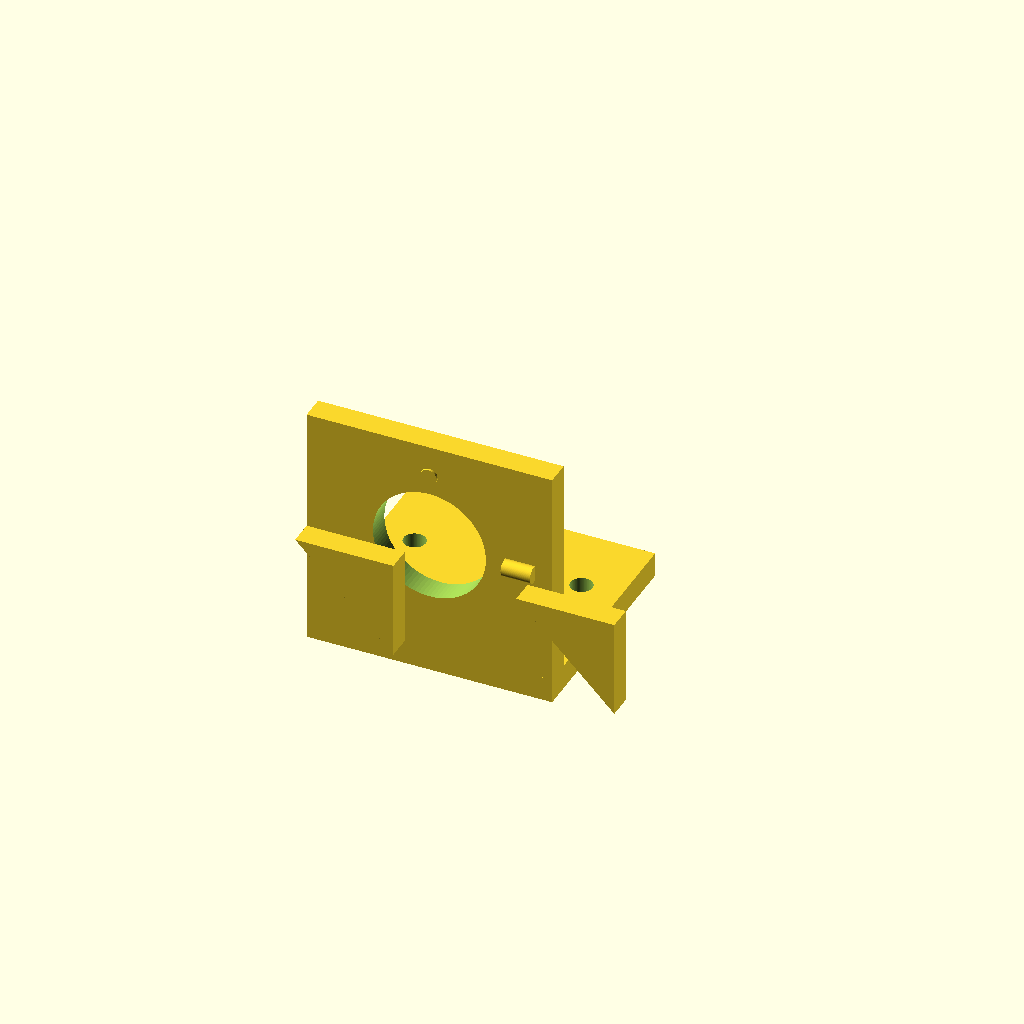
Cell 1: rendered with the file's own defaults.
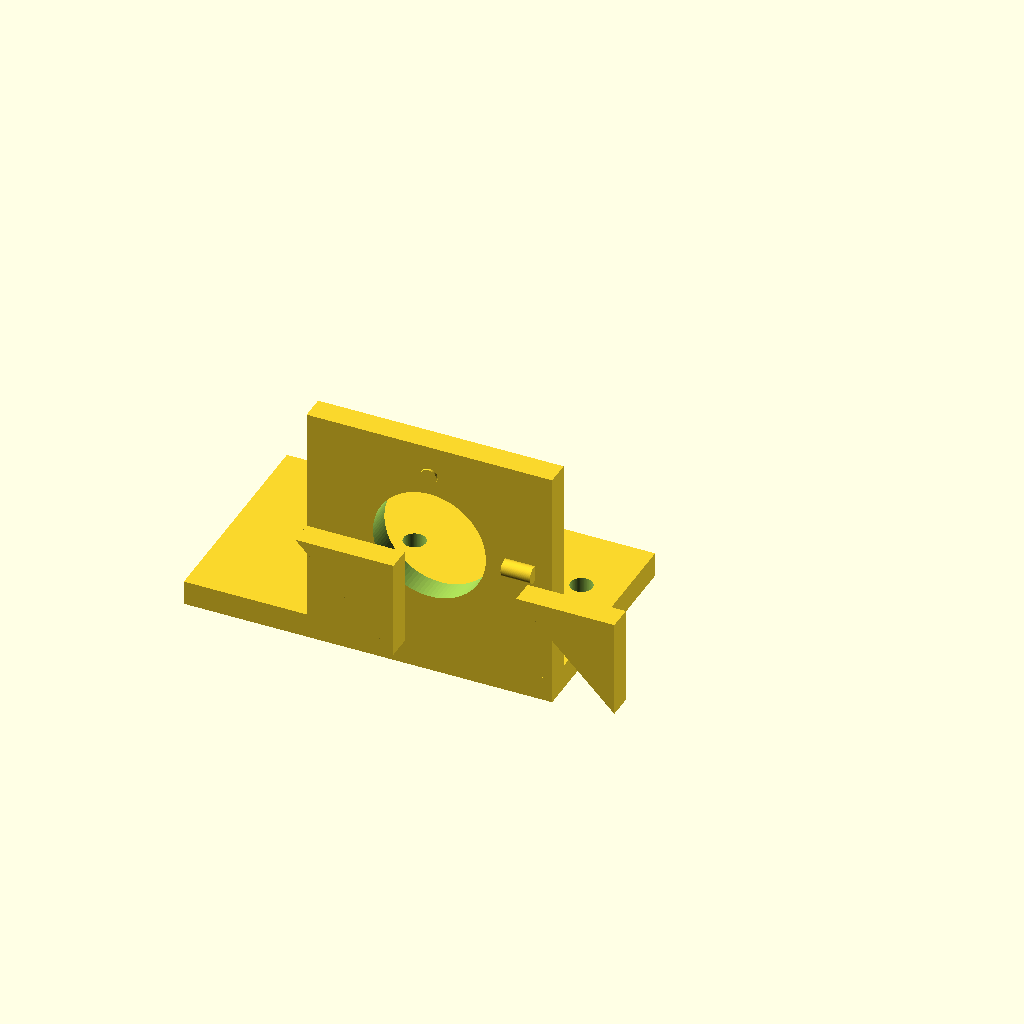
Cell 2 — base_x1 set to -50, the other parameters unchanged.
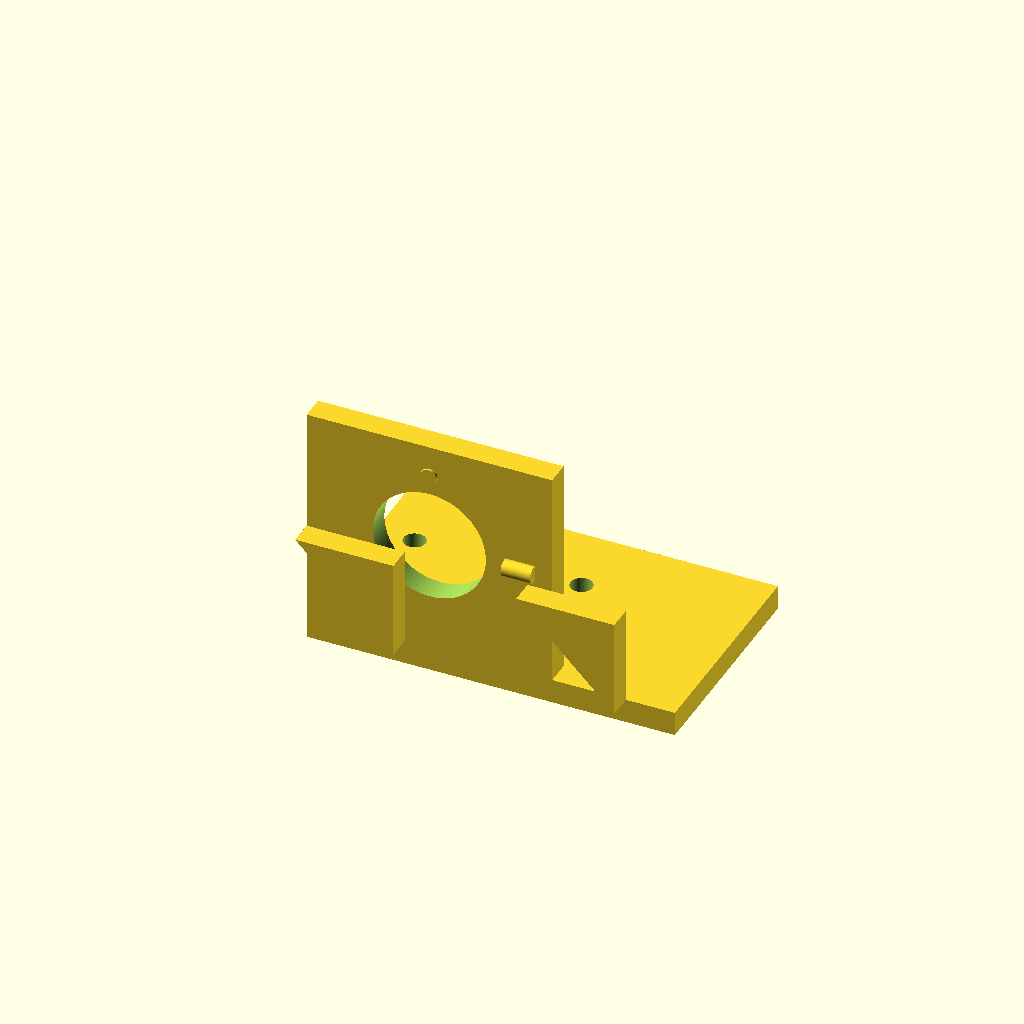
Cell 3 — base_x2 set to 50, the other parameters unchanged.
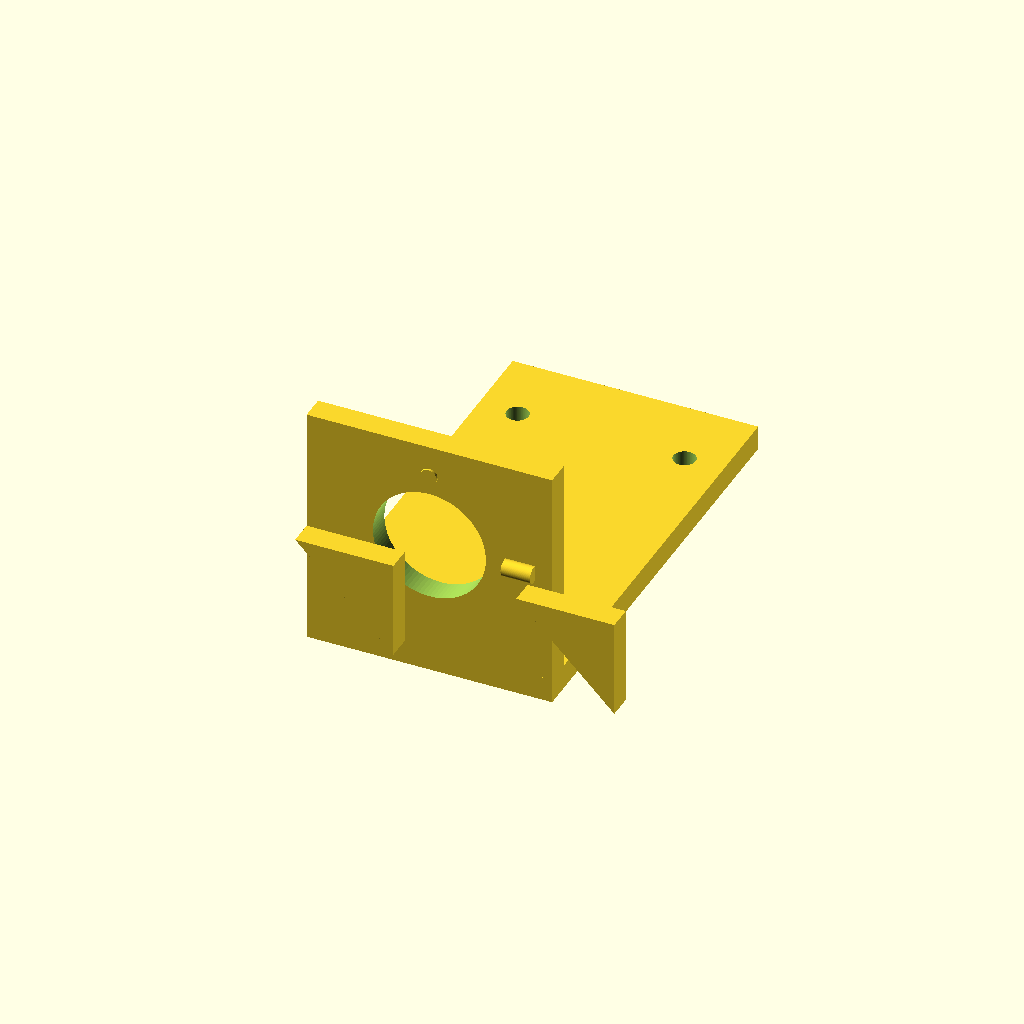
Cell 4 — base_y2 set to 90, the other parameters unchanged.
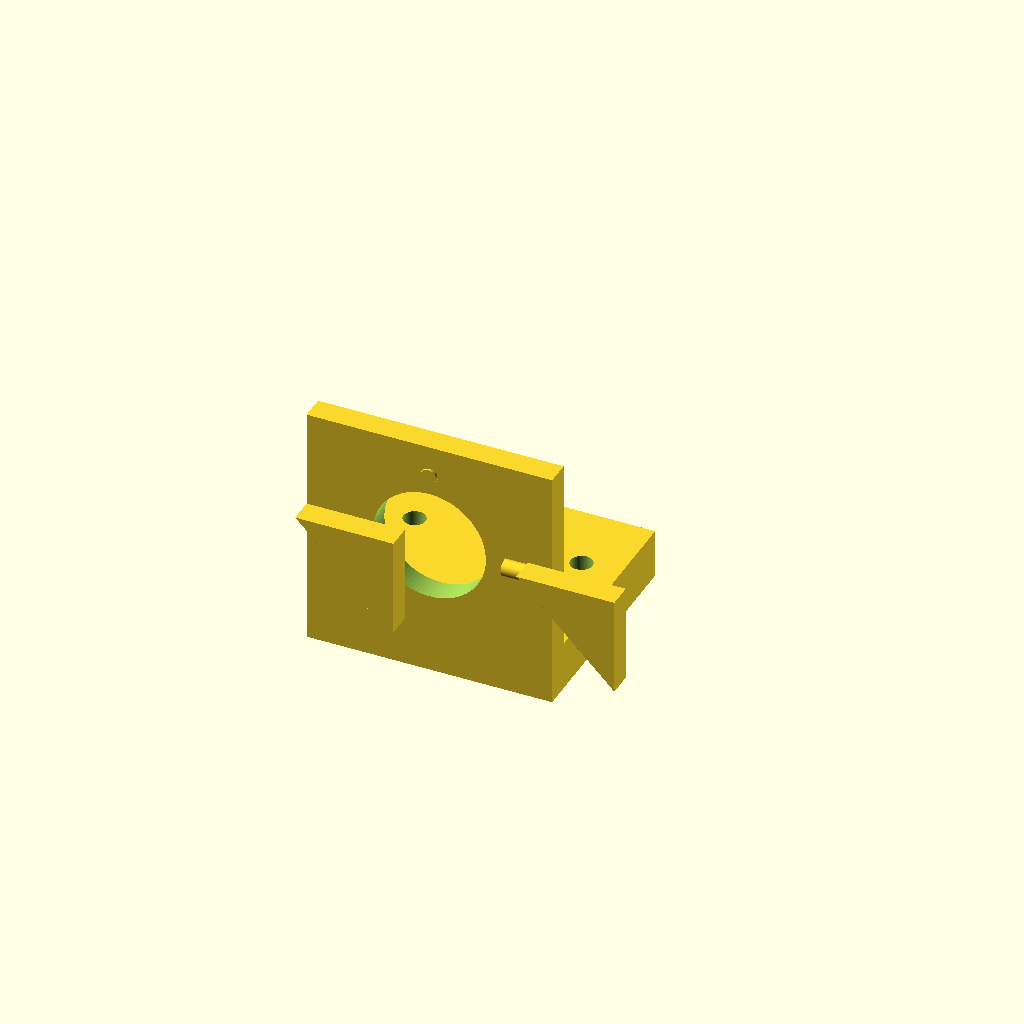
Cell 5: the same model with base_z = 10.
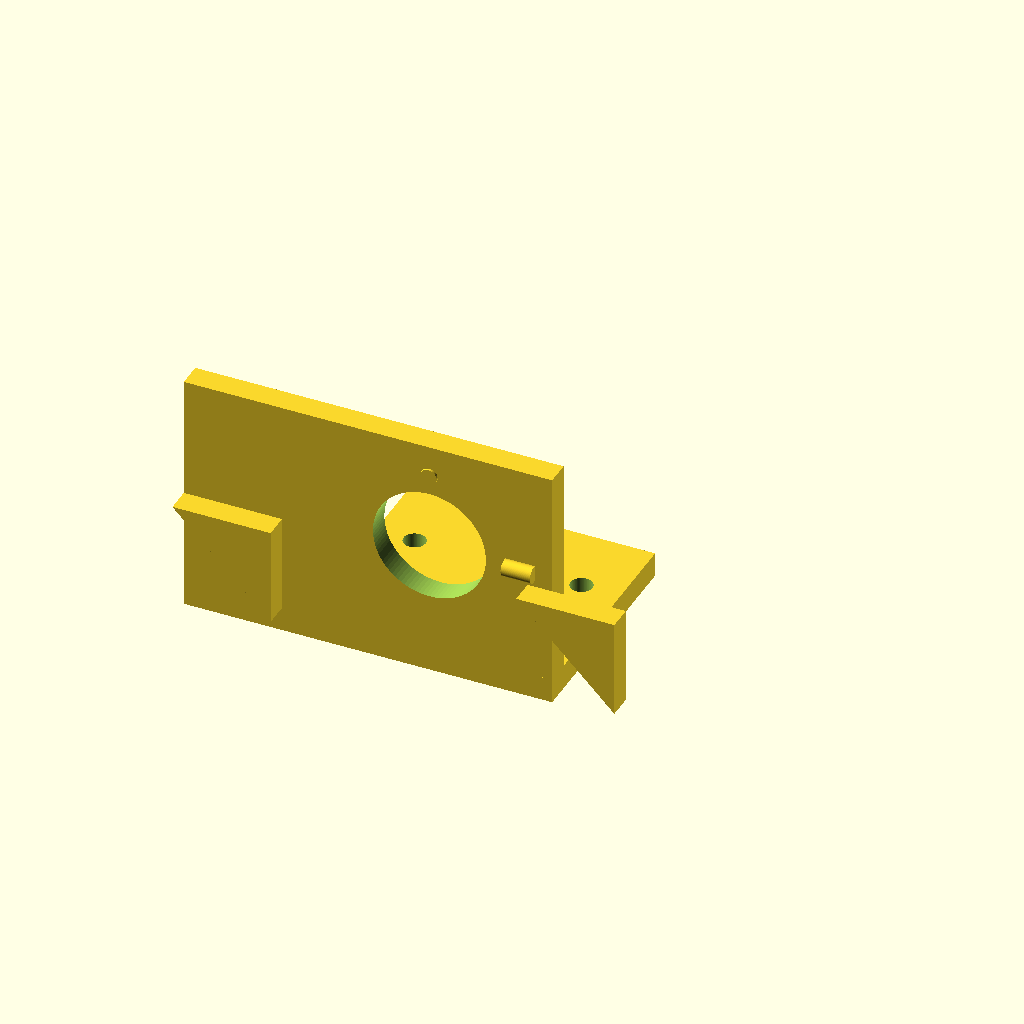
Cell 6 — motor_x1 set to -50, the other parameters unchanged.
All cells are drawn from one camera (rotation 55°, 0°, 25°, orthographic, colour scheme Cornfield), so only the parameter changes between them.
Source of the model, bench/results/gpu-v9s1-g6/code/scadcoder-v9s1/nema17_motor_bracket_s5_a2.scad:
// L-shaped mounting bracket for a NEMA 17 stepper motor
// Print orientation: base plate on the bed (z = 0), vertical plate builds upward (+Z)

// ---------------- Parameters ----------------
base_x1      = -25;    // base plate left edge (X)
base_x2      = 25;     // base plate right edge (X)
base_y1      = 0;      // base plate front edge (Y)
base_y2      = 45;     // base plate back edge (Y)
base_z       = 5;      // base plate thickness (Z)

motor_x1     = -25;    // motor plate left edge (X)
motor_x2     = 25;     // motor plate right edge (X)
motor_y1     = 0;      // motor plate front edge (Y)
motor_y2     = 5;      // motor plate back edge (Y)
motor_z      = 50;     // motor plate height (Z)

boss_d       = 23;     // motor centring boss hole diameter
boss_x       = 0;      // boss hole centre X
boss_z       = 28;     // boss hole centre Z

screw_d      = 3.4;    // M3 screw hole diameter
screw_pitch  = 31;     // square pattern side length
screw_count  = 4;      // number of screw holes

gusset_t     = 5;      // gusset thickness (X)
gusset_y     = 20;     // gusset leg along +Y
gusset_z     = 20;     // gusset leg along +Z

eps          = 0.5;    // cutter overshoot past faces
$fn          = 96;     // curve resolution

// ---------------- Model ----------------
union() {
    // Base plate with two M4 through-holes at (-17, 30) and (17, 30)
    difference() {
        translate([base_x1, base_y1, 0])
            cube([base_x2 - base_x1, base_y2 - base_y1, base_z]);

        for (sx = [-17, 17])
            translate([sx, base_y2 - 15, -eps])
                cylinder(d = 4.5, h = base_z + 2 * eps);
    }

    // Vertical motor plate standing on the back edge of the base
    difference() {
        translate([motor_x1, motor_y1, 0])
            cube([motor_x2 - motor_x1, motor_y2 - motor_y1, motor_z]);

        // Boss hole cut along Y, centred at x = 0, z = 28
        translate([boss_x, -eps, boss_z])
            rotate([-90, 0, 0])
                cylinder(d = boss_d, h = motor_y2 - motor_y1 + 2 * eps);
    }

    // Four M3 screw holes on a 31 mm square pattern centred on the boss hole
    for (i = [0 : screw_count - 1]) {
        a = (i < 2) ? 0 : 90;   // 0 deg: X axis, 90 deg: Z axis
        r = screw_pitch / 2;
        translate([boss_x + r * cos(a), motor_y1 - eps, boss_z + r * sin(a)])
            rotate([0, 90, a])
                cylinder(d = screw_d, h = motor_y2 - motor_y1 + 2 * eps);
    }

    // Two triangular gussets flush with the left and right edges
    for (gx = [motor_x1, motor_x2 - gusset_t]) {
        translate([gx, motor_y1, base_z])
            rotate([90, 0, 0])
                linear_extrude(height = gusset_t)
                    polygon(points = [
                        [gusset_y, gusset_z],   // right-angle corner at y = 5, z = 5
                        [gusset_y, 0],
                        [0, gusset_z]
                    ]);
    }
}
Customizer parameters (derived from the source; name, type, default, range or options):
base_x1: number, default -25
base_x2: number, default 25
base_y1: number, default 0
base_y2: number, default 45
base_z: number, default 5
motor_x1: number, default -25
motor_x2: number, default 25
motor_y1: number, default 0
motor_y2: number, default 5
motor_z: number, default 50
boss_d: number, default 23
boss_x: number, default 0
boss_z: number, default 28
screw_d: number, default 3.4
screw_pitch: number, default 31
screw_count: number, default 4
gusset_t: number, default 5
gusset_y: number, default 20
gusset_z: number, default 20
eps: number, default 0.5
